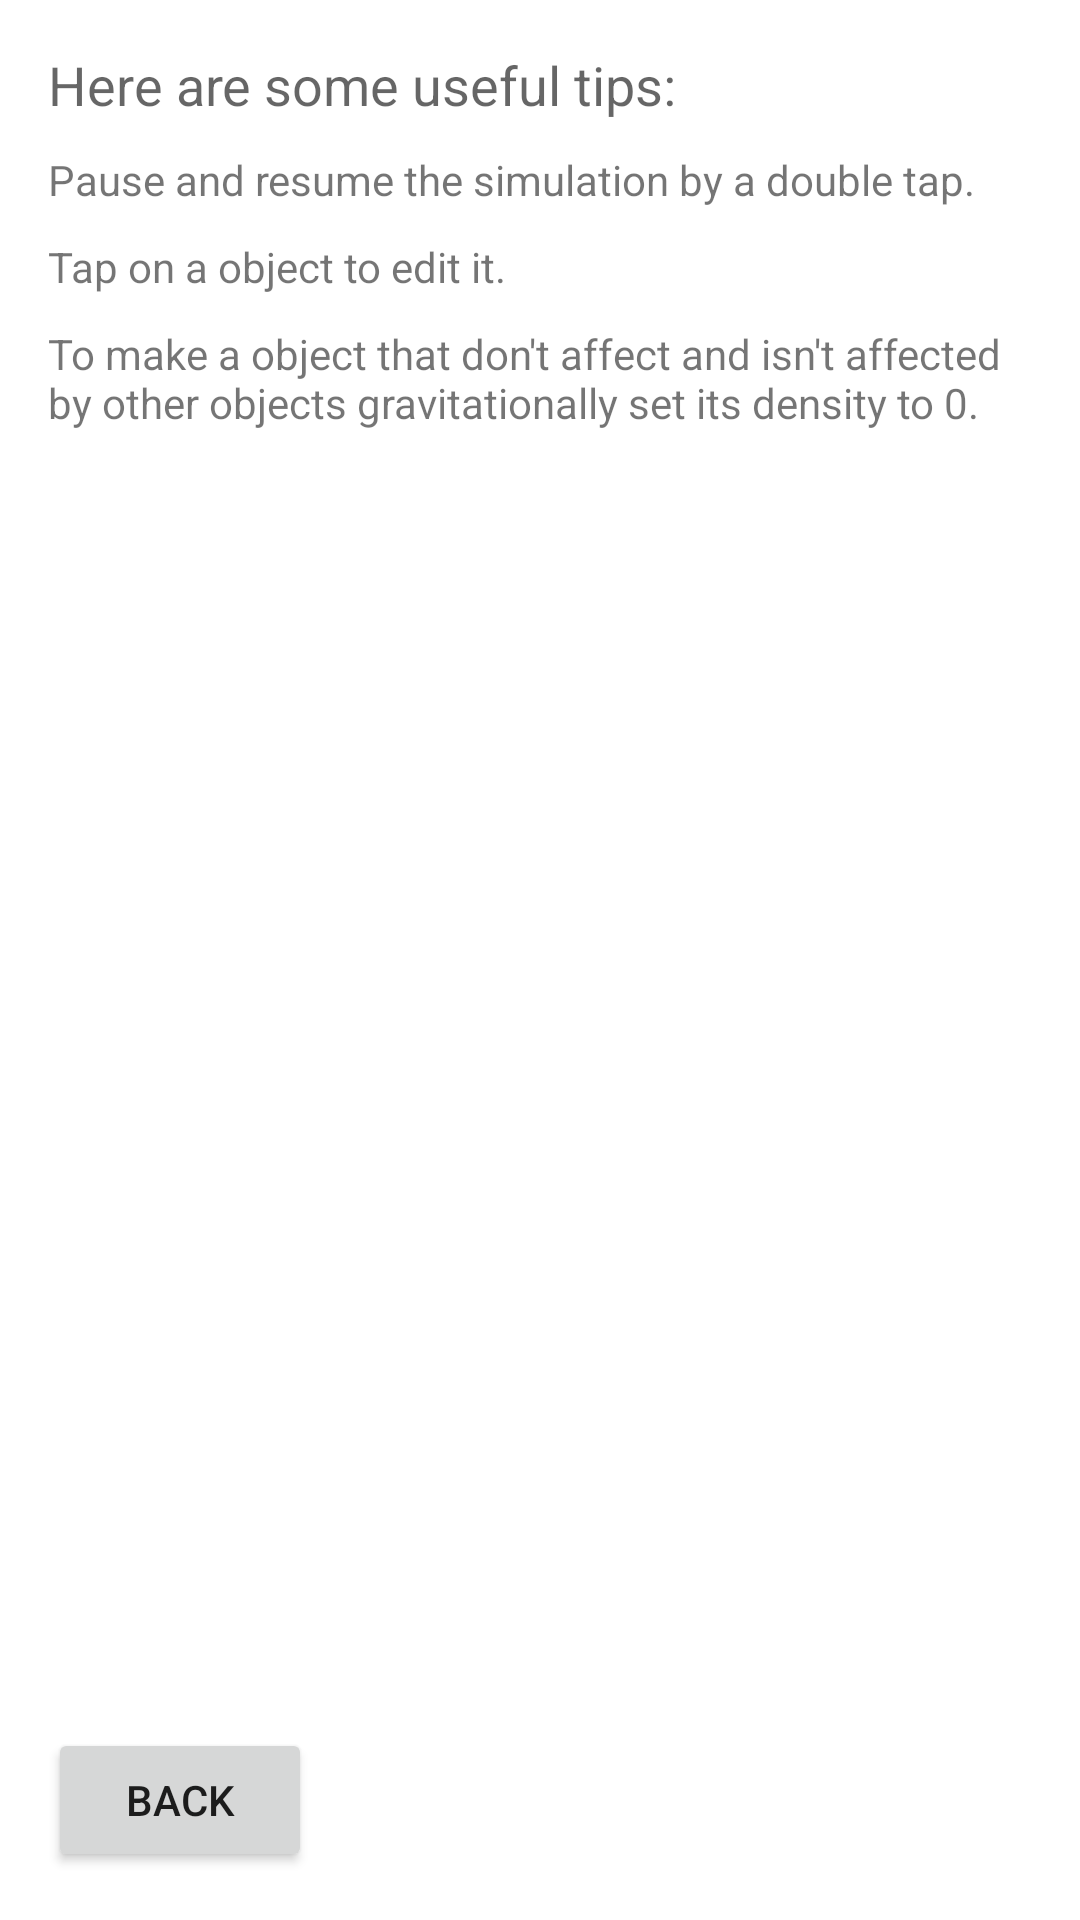

Reconstruct the res/layout file that produces this screen, plus the resources it refers to.
<!-- AndroidManifest.xml: application theme AppTheme -->
<!-- res/layout/help_layout.xml -->
<?xml version="1.0" encoding="utf-8"?>
<RelativeLayout xmlns:android="http://schemas.android.com/apk/res/android"
    android:layout_width="match_parent" android:layout_height="match_parent"
    android:padding="16dp"
    android:background="#ffffff">

    <TextView
        android:layout_width="wrap_content"
        android:layout_height="wrap_content"
        android:textAppearance="?android:attr/textAppearanceMedium"
        android:text="Here are some useful tips:"
        android:id="@+id/textView3"
        android:layout_alignParentTop="true"
        android:layout_alignParentLeft="true"
        android:layout_alignParentStart="true" />

    <TextView
        android:layout_width="wrap_content"
        android:layout_height="wrap_content"
        android:textAppearance="?android:attr/textAppearanceSmall"
        android:text="Pause and resume the simulation by a double tap."
        android:id="@+id/textView4"
        android:layout_below="@+id/textView3"
        android:layout_alignLeft="@+id/textView3"
        android:layout_alignStart="@+id/textView3"
        android:layout_marginTop="10dp" />

    <TextView
        android:layout_width="wrap_content"
        android:layout_height="wrap_content"
        android:textAppearance="?android:attr/textAppearanceSmall"
        android:text="To make a object that don&apos;t affect and isn&apos;t affected by other objects gravitationally set its density to 0."
        android:id="@+id/textView5"
        android:layout_below="@+id/textView6"
        android:layout_alignLeft="@+id/textView6"
        android:layout_alignStart="@+id/textView6"
        android:layout_marginTop="10dp" />

    <TextView
        android:layout_width="wrap_content"
        android:layout_height="wrap_content"
        android:textAppearance="?android:attr/textAppearanceSmall"
        android:text="Tap on a object to edit it."
        android:id="@+id/textView6"
        android:layout_below="@+id/textView4"
        android:layout_alignLeft="@+id/textView4"
        android:layout_alignStart="@+id/textView4"
        android:layout_marginTop="10dp" />

    <Button
        android:layout_width="wrap_content"
        android:layout_height="wrap_content"
        android:text="Back"
        android:id="@+id/helpBackButton"
        android:layout_alignParentBottom="true"
        android:layout_alignLeft="@+id/textView5"
        android:layout_alignStart="@+id/textView5"
        android:onClick="hideHelp" />
</RelativeLayout>
<!-- resources referenced by this layout -->
<resources>
  <style name="AppTheme" parent="Theme.AppCompat.Light.NoActionBar">
          
          <item name="colorPrimary">@color/colorPrimary</item>
          <item name="colorPrimaryDark">@color/colorPrimaryDark</item>
          <item name="colorAccent">@color/colorAccent</item>
      </style>
  <!-- not gathered from this repository: default colours our renderer supplied (Android Studio template values) -->
  <color name="colorPrimary">#FF6200EE</color>
  <color name="colorPrimaryDark">#FF3700B3</color>
  <color name="colorAccent">#FF03DAC5</color>
</resources>
